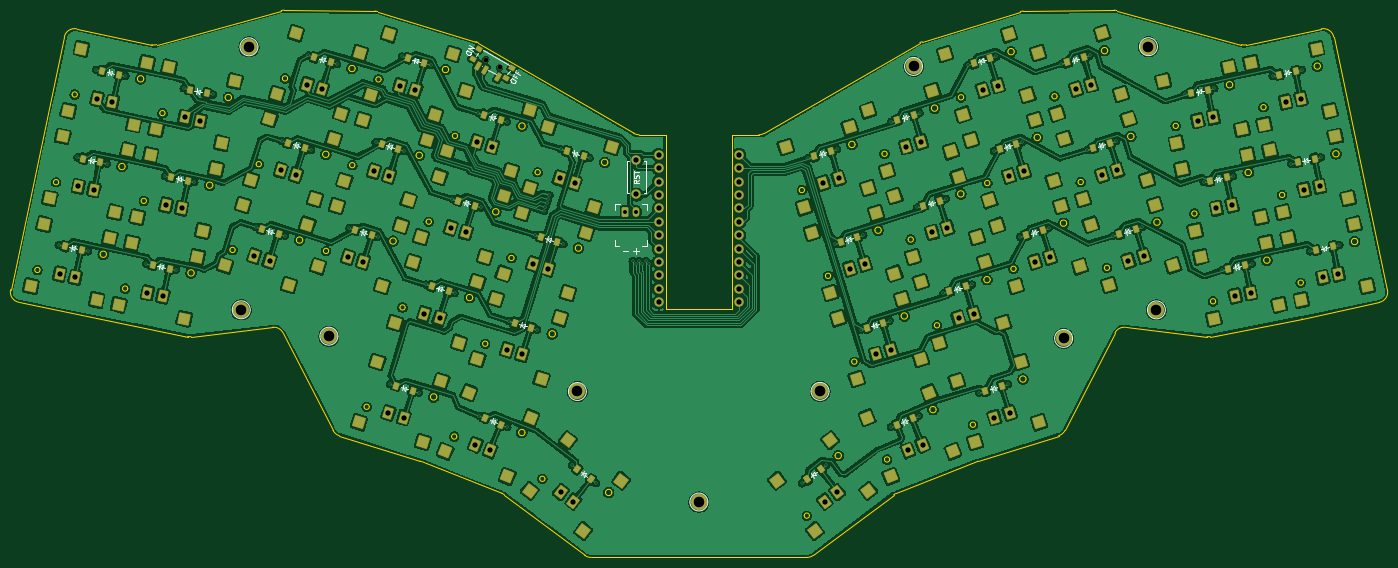
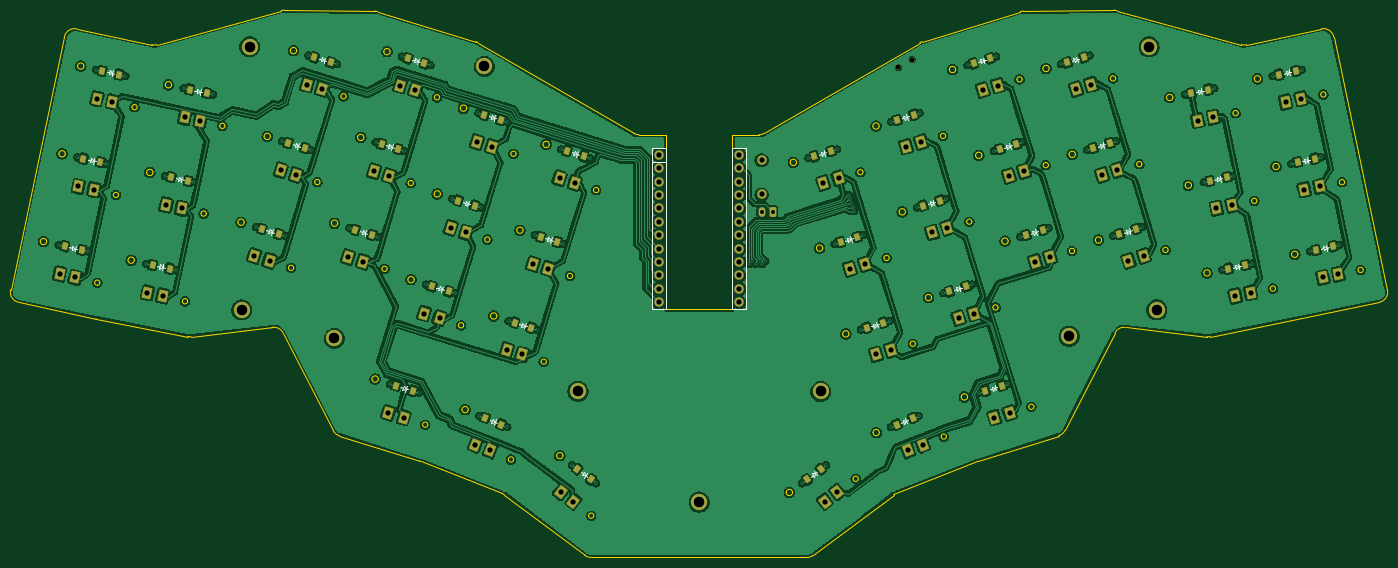
Circuit board: 11 layer files. Board 261.0 x 103.7 mm.
- bottom_copper: main-B_Cu.gbr (595148 bytes)
- bottom_mask: main-B_Mask.gbr (13541 bytes)
- paste: main-B_Paste.gbr (7756 bytes)
- bottom_silk: main-B_Silkscreen.gbr (16558 bytes)
- outline: main-Edge_Cuts.gbr (17232 bytes)
- top_copper: main-F_Cu.gbr (781362 bytes)
- top_mask: main-F_Mask.gbr (19304 bytes)
- paste: main-F_Paste.gbr (12974 bytes)
- top_silk: main-F_Silkscreen.gbr (22829 bytes)
- drill: main-NPTH.drl (362 bytes)
- drill: main-PTH.drl (3948 bytes)

=== bottom_copper: main-B_Cu.gbr (595148 bytes, source omitted) ===
=== bottom_mask: main-B_Mask.gbr (13541 bytes, source omitted) ===
=== paste: main-B_Paste.gbr (7756 bytes, source omitted) ===
=== bottom_silk: main-B_Silkscreen.gbr (16558 bytes, source omitted) ===
=== outline: main-Edge_Cuts.gbr (17232 bytes, source omitted) ===
=== top_copper: main-F_Cu.gbr (781362 bytes, source omitted) ===
=== top_mask: main-F_Mask.gbr (19304 bytes, source omitted) ===
=== paste: main-F_Paste.gbr (12974 bytes, source omitted) ===
=== top_silk: main-F_Silkscreen.gbr (22829 bytes, source omitted) ===
=== drill: main-NPTH.drl ===
M48
; DRILL file {KiCad 9.0.3} date 2025-08-17T11:15:03+0200
; FORMAT={-:-/ absolute / inch / decimal}
; #@! TF.CreationDate,2025-08-17T11:15:03+02:00
; #@! TF.GenerationSoftware,Kicad,Pcbnew,9.0.3
; #@! TF.FileFunction,NonPlated,1,2,NPTH
FMAT,2
INCH
; #@! TA.AperFunction,NonPlated,NPTH,ComponentDrill
T1C0.0354
%
G90
G05
T1
X5.4538Y-3.5344
X5.5561Y-3.5935
M30

=== drill: main-PTH.drl ===
M48
; DRILL file {KiCad 9.0.3} date 2025-08-17T11:15:03+0200
; FORMAT={-:-/ absolute / inch / decimal}
; #@! TF.CreationDate,2025-08-17T11:15:03+02:00
; #@! TF.GenerationSoftware,Kicad,Pcbnew,9.0.3
; #@! TF.FileFunction,Plated,1,2,PTH
FMAT,2
INCH
; #@! TA.AperFunction,Plated,PTH,ViaDrill
T1C0.0118
; #@! TA.AperFunction,Plated,PTH,ComponentDrill
T2C0.0295
; #@! TA.AperFunction,Plated,PTH,ComponentDrill
T3C0.0394
; #@! TA.AperFunction,Plated,PTH,ComponentDrill
T4C0.0787
%
G90
G05
T1
X2.2654Y-4.9188
X2.4045Y-4.2641
X2.4849Y-4.9655
X2.5437Y-3.6095
X2.624Y-4.3108
X2.7632Y-3.6561
X2.9201Y-5.058
X3.0592Y-4.4033
X3.1396Y-5.1046
X3.1984Y-3.7486
X3.2787Y-4.45
X3.4179Y-3.7953
X3.7372Y-4.7841
X3.9329Y-4.144
X3.9518Y-4.8497
X4.1286Y-3.504
X4.1475Y-4.2096
X4.3432Y-3.5696
X4.4348Y-4.7915
X4.6305Y-4.1515
X4.6494Y-4.8571
X4.738Y-5.9546
X4.8262Y-3.5114
X4.8451Y-4.2171
X4.9526Y-6.0202
X5.0058Y-5.2131
X5.0408Y-3.577
X5.2015Y-4.5731
X5.2204Y-5.2787
X5.3972Y-3.933
X5.4057Y-6.1925
X5.4161Y-4.6387
X5.6118Y-3.9986
X5.6137Y-6.2766
X5.6228Y-5.4841
X5.8185Y-4.844
X5.8374Y-5.5497
X5.8892Y-4.6659
X5.8984Y-4.6358
X5.9076Y-4.6056
X5.9169Y-4.5755
X5.9285Y-4.5441
X6.0142Y-4.204
X6.0331Y-4.9096
X6.0972Y-6.5619
X6.2288Y-4.2696
X6.2765Y-6.697
X6.5492Y-5.039
X6.574Y-5.0591
X6.598Y-5.0378
X6.6224Y-5.0587
X6.6472Y-5.0382
X6.6713Y-5.0591
X7.8125Y-6.697
X7.8602Y-4.2696
X7.9918Y-6.5619
X8.0559Y-4.9096
X8.0748Y-4.204
X8.2516Y-5.5497
X8.2705Y-4.844
X8.4662Y-5.4841
X8.4753Y-6.2766
X8.4772Y-3.9986
X8.6729Y-4.6387
X8.6833Y-6.1925
X8.6918Y-3.933
X8.8686Y-5.2787
X8.8875Y-4.5731
X9.0482Y-3.577
X9.0832Y-5.2131
X9.1364Y-6.0202
X9.2439Y-4.2171
X9.2628Y-3.5114
X9.351Y-5.9546
X9.4396Y-4.8571
X9.4585Y-4.1515
X9.6542Y-4.7915
X9.7458Y-3.5696
X9.9415Y-4.2096
X9.9604Y-3.504
X10.1372Y-4.8497
X10.1561Y-4.144
X10.3518Y-4.7841
X10.6711Y-3.7953
X10.8103Y-4.45
X10.8906Y-3.7486
X10.9494Y-5.1046
X11.0298Y-4.4033
X11.1689Y-5.058
X11.3258Y-3.6561
X11.4649Y-4.3108
X11.5453Y-3.6095
X11.6041Y-4.9655
X11.6845Y-4.2641
X11.8236Y-4.9188
T2
X6.4951Y-4.6722
X6.5738Y-4.6722
T3
X2.2736Y-5.1359
X2.3891Y-5.1604
X2.4127Y-4.4812
X2.5283Y-4.5058
X2.5519Y-3.8266
X2.6674Y-3.8511
X2.9283Y-5.275
X3.0438Y-5.2996
X3.0674Y-4.6204
X3.1829Y-4.6449
X3.2066Y-3.9657
X3.3221Y-3.9903
X3.7265Y-5.0011
X3.8394Y-5.0356
X3.9222Y-4.361
X4.0351Y-4.3955
X4.1178Y-3.721
X4.2308Y-3.7555
X4.4241Y-5.0085
X4.537Y-5.043
X4.6198Y-4.3684
X4.7272Y-6.1715
X4.7327Y-4.403
X4.8154Y-3.7284
X4.8401Y-6.2061
X4.9284Y-3.7629
X4.9951Y-5.4301
X5.108Y-5.4646
X5.1907Y-4.79
X5.3037Y-4.8246
X5.3761Y-6.4077
X5.3864Y-4.15
X5.4856Y-6.4519
X5.4994Y-4.1845
X5.6121Y-5.701
X5.725Y-5.7356
X5.8078Y-5.061
X5.9207Y-5.0955
X6.0035Y-4.421
X6.0129Y-6.7621
X6.1072Y-6.8332
X6.1164Y-4.4555
X6.5778Y-4.5413
X6.5778Y-4.2854
X6.7435Y-4.8455
X6.7435Y-4.7455
X6.7435Y-4.9455
X6.7435Y-4.2455
X6.7435Y-5.3455
X6.7435Y-4.5455
X6.7435Y-5.0455
X6.7435Y-4.3455
X6.7435Y-4.4455
X6.7435Y-4.6455
X6.7435Y-5.2455
X6.7435Y-5.1455
X7.3435Y-4.3455
X7.3435Y-4.2455
X7.3435Y-4.8455
X7.3435Y-5.0455
X7.3435Y-5.1455
X7.3435Y-4.4455
X7.3435Y-4.9455
X7.3435Y-5.2455
X7.3435Y-5.3455
X7.3435Y-4.5455
X7.3435Y-4.7455
X7.3435Y-4.6455
X7.9726Y-4.4555
X7.9817Y-6.8332
X8.0761Y-6.7621
X8.0855Y-4.421
X8.1683Y-5.0955
X8.2812Y-5.061
X8.364Y-5.7356
X8.4769Y-5.701
X8.5896Y-4.1845
X8.6034Y-6.4519
X8.7026Y-4.15
X8.7129Y-6.4077
X8.7853Y-4.8245
X8.8983Y-4.79
X8.981Y-5.4646
X9.0939Y-5.4301
X9.1606Y-3.7629
X9.2488Y-6.2061
X9.2736Y-3.7284
X9.3563Y-4.403
X9.3618Y-6.1715
X9.4692Y-4.3684
X9.552Y-5.043
X9.6649Y-5.0085
X9.8582Y-3.7555
X9.9712Y-3.721
X10.0539Y-4.3955
X10.1668Y-4.361
X10.2496Y-5.0356
X10.3625Y-5.0011
X10.7669Y-3.9903
X10.8824Y-3.9657
X10.9061Y-4.6449
X11.0216Y-4.6204
X11.0452Y-5.2996
X11.1607Y-5.275
X11.4216Y-3.8511
X11.5371Y-3.8266
X11.5607Y-4.5058
X11.6763Y-4.4812
X11.6999Y-5.1604
X11.8154Y-5.1359
T4
X3.6283Y-5.4022
X3.6859Y-3.4396
X4.2824Y-5.5991
X6.1368Y-6.0118
X7.0433Y-6.8366
X7.9478Y-6.0108
X8.6457Y-3.5856
X9.7654Y-5.6156
X10.3987Y-3.4387
X10.4579Y-5.4029
M30
